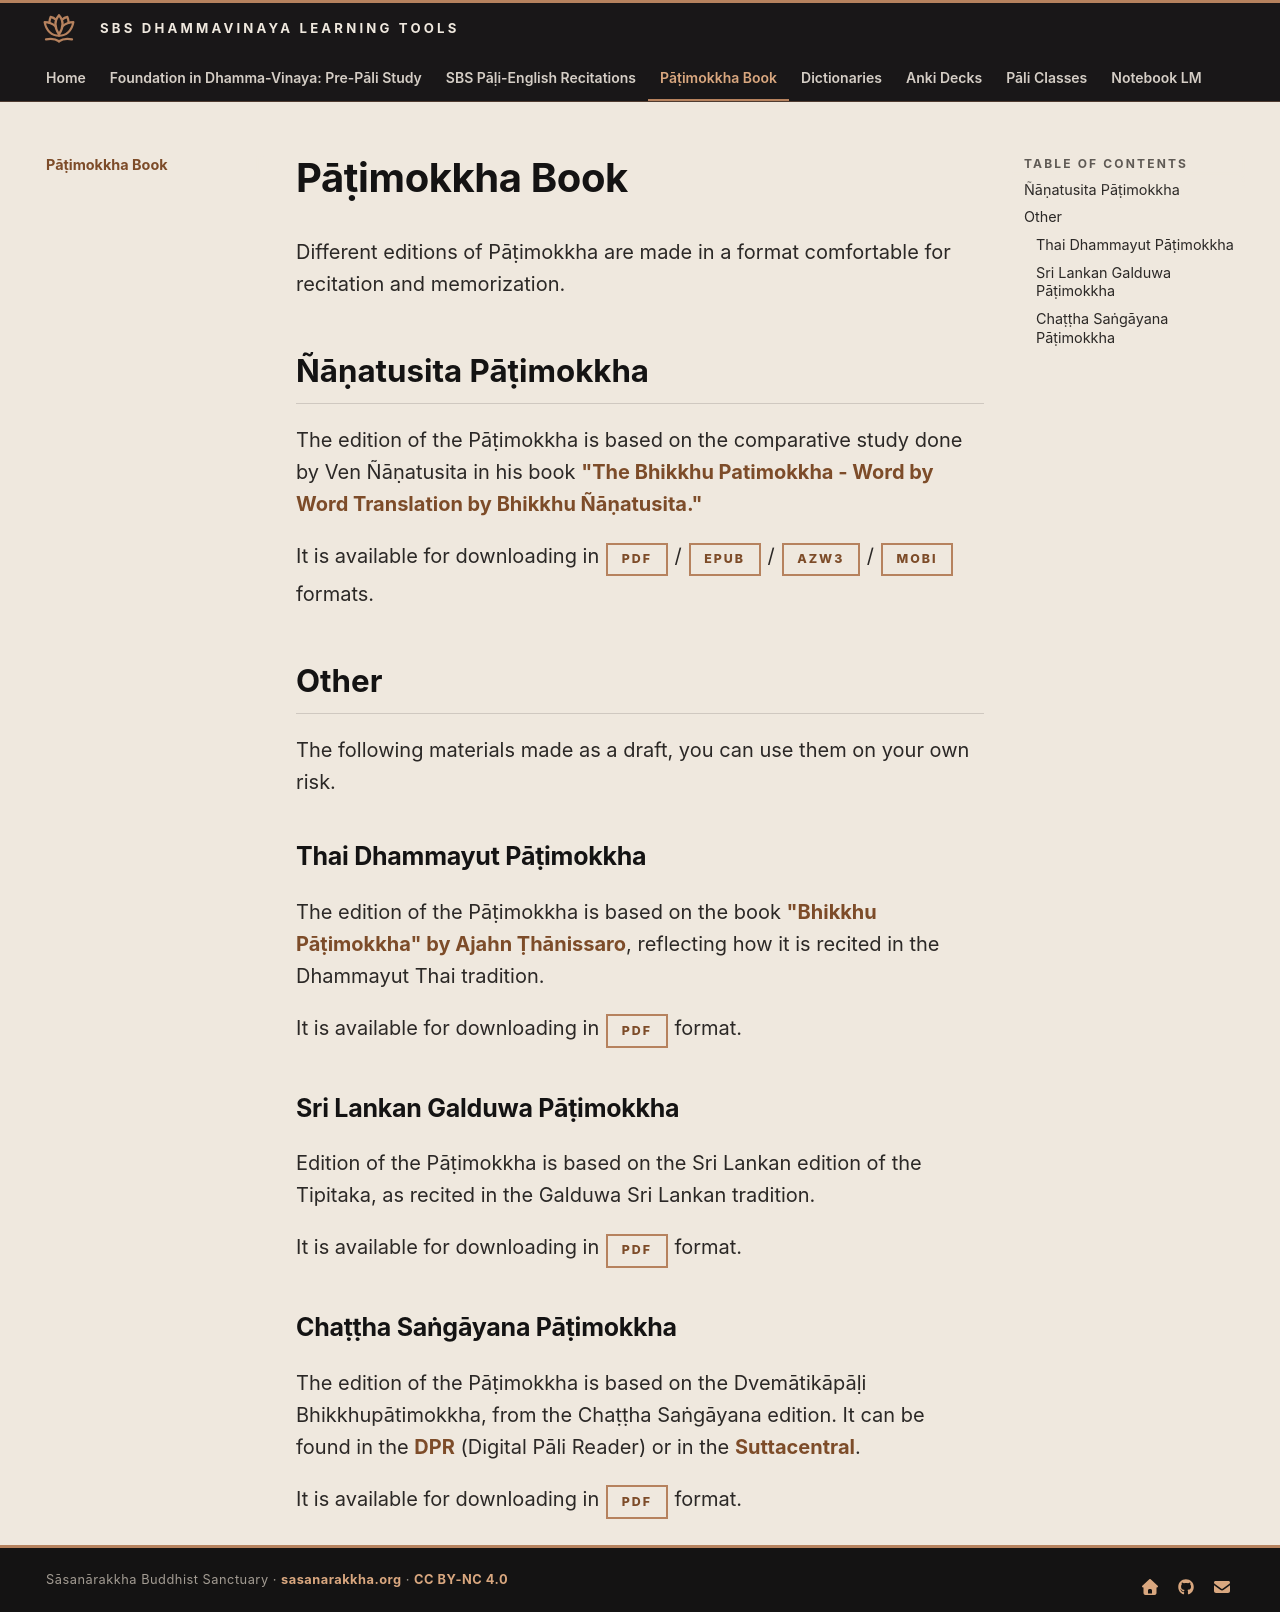

repository: sasanarakkha/study-tools · page: 3-patimokkha/index.html · generator: mkdocs

# Pāṭimokkha Book

Different editions of Pāṭimokkha are made in a format comfortable for recitation and memorization.

## Ñāṇatusita Pāṭimokkha

The edition of the Pāṭimokkha is based on the comparative study done by Ven Ñāṇatusita in his book ["The Bhikkhu Patimokkha - Word by Word Translation by Bhikkhu Ñāṇatusita."](https://www.bps.lk/olib/bp/bp626s_Nyanatusita_Analysis-of-Bhikkhu-Patimokkha.pdf)

It is available for downloading in [pdf](https://github.com/sasanarakkha/nanatusita-patimokkha/releases/latest/download/Nanatusita_Bhikkhupatimokkha.pdf) / [epub](https://github.com/sasanarakkha/nanatusita-patimokkha/releases/latest/download/Nanatusita_Bhikkhupatimokkha.epub) / [azw3](https://github.com/sasanarakkha/nanatusita-patimokkha/releases/latest/download/Nanatusita_Bhikkhupatimokkha.azw3) / [mobi](https://github.com/sasanarakkha/nanatusita-patimokkha/releases/latest/download/Nanatusita_Bhikkhupatimokkha.mobi) formats.

## Other

The following materials made as a draft, you can use them on your own risk.

### Thai Dhammayut Pāṭimokkha

The edition of the Pāṭimokkha is based on the book ["Bhikkhu Pāṭimokkha" by Ajahn Ṭhānissaro](https://archive.org/details/bhikkhu-patimokkha.-pali-english.thanissaro/BhikkhuPa%E1%B9%ADimokkha.P%C4%81li-English.%E1%B9%ACh%C4%81nissaro.2Up/mode/2up), reflecting how it is recited in the Dhammayut Thai tradition.

It is available for downloading in [pdf](https://github.com/sasanarakkha/thai-dhammayut-patimokkha/releases/latest/download/Thai_Dhammayut_Bhikkhupatimokkha.pdf) format.


### Sri Lankan Galduwa Pāṭimokkha

Edition of the Pāṭimokkha is based on the Sri Lankan edition of the Tipitaka, as recited in the Galduwa Sri Lankan tradition.

It is available for downloading in [pdf](https://github.com/sasanarakkha/galduwa-patimokkha/releases/latest/download/Galduwa_Bhikkhupatimokkha.pdf) format.


### Chaṭṭha Saṅgāyana Pāṭimokkha

The edition of the Pāṭimokkha is based on the Dvemātikāpāḷi Bhikkhupātimokkha, from the Chaṭṭha Saṅgāyana edition. It can be found in the [DPR](https://www.digitalpalireader.online/_dprhtml/index.html?loc=v.6.0.x.x.x.x.t) (Digital Pāli Reader) or in the [Suttacentral](https://suttacentral.net/pli-tv-bu-pm/pli/ms?layout=plain&reference=cck/pts/vri&notes=asterisk&highlight=true&script=latin).

It is available for downloading in [pdf](https://github.com/sasanarakkha/chattha-sangayana-patimokkha/releases/latest/download/Chattha_Sangayana_Bhikkhupatimokkha.pdf) format.
